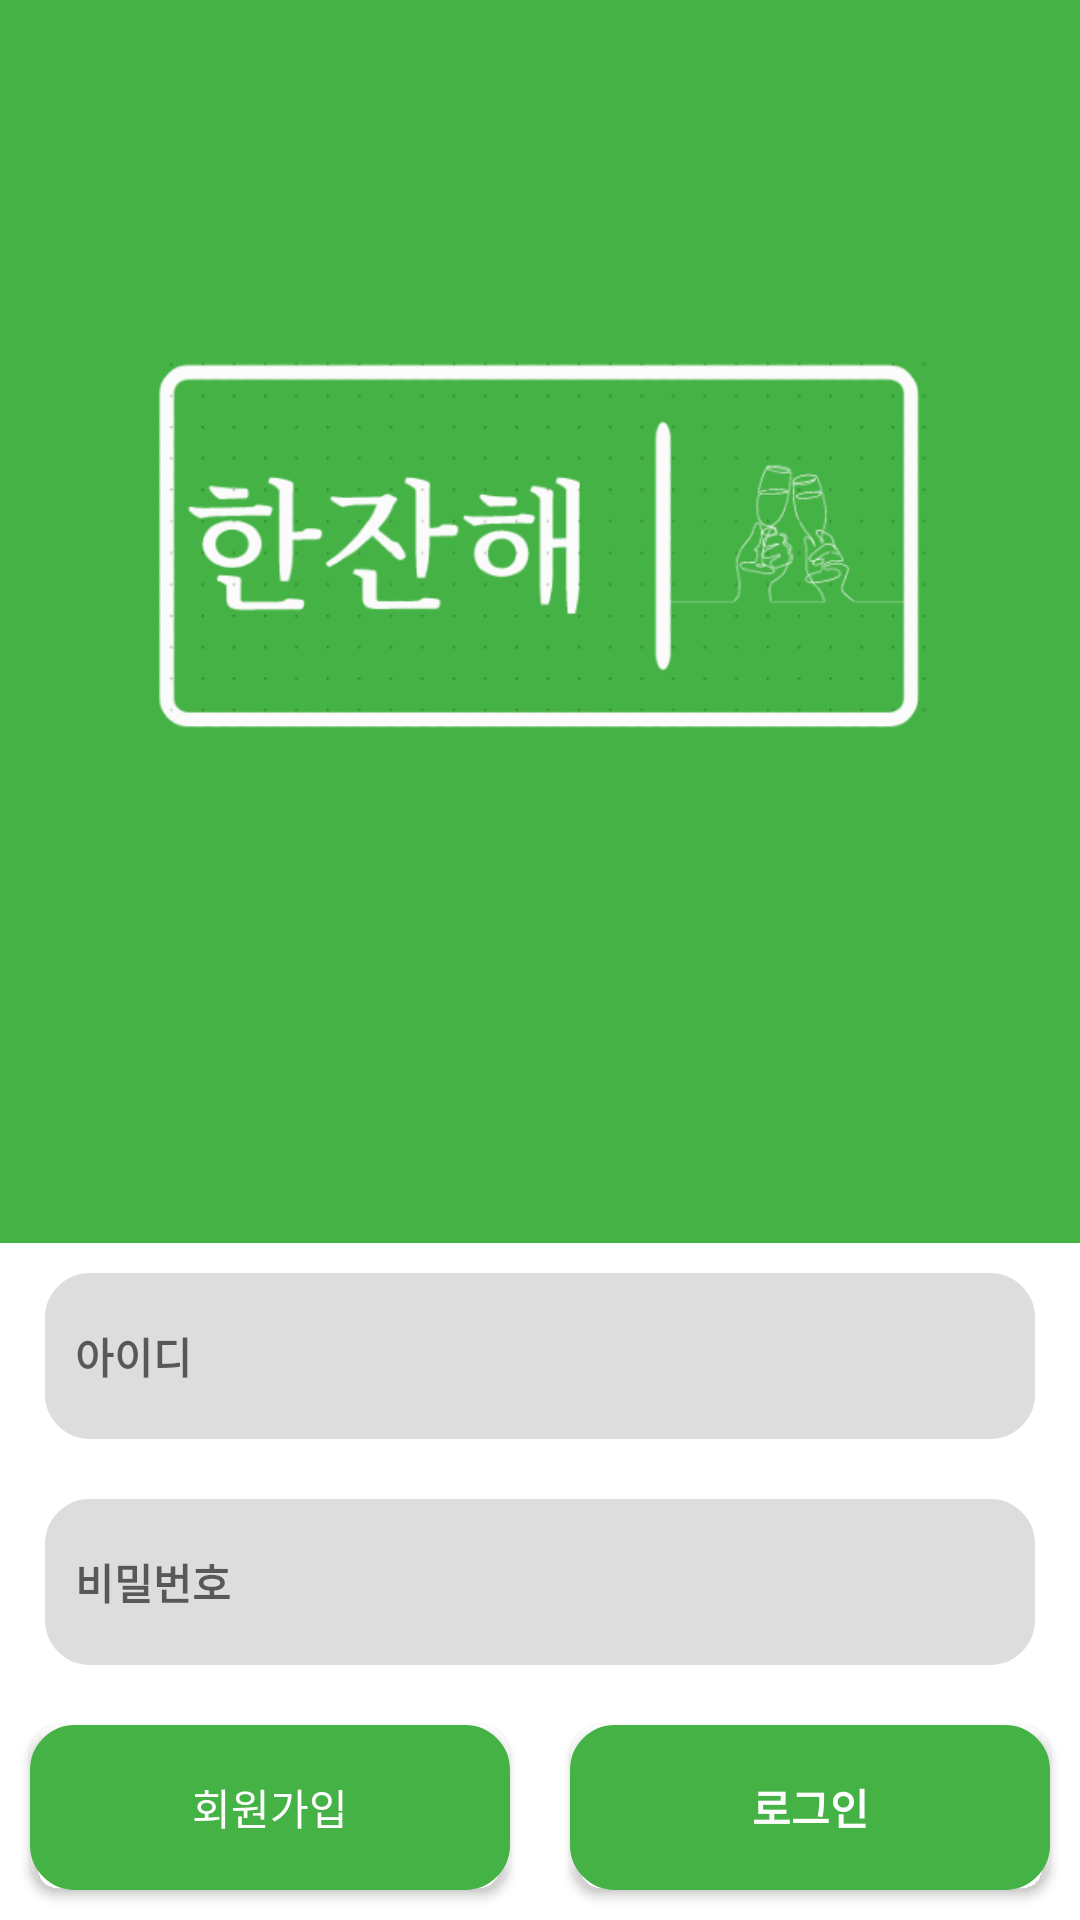

Here is an Android app screen rendered from its layout file. Give the layout XML and the strings, colors and styles it references.
<!-- AndroidManifest.xml: application theme Theme.HonsulProject -->
<!-- res/layout/activity_main.xml -->
<?xml version="1.0" encoding="utf-8"?>
<LinearLayout xmlns:android="http://schemas.android.com/apk/res/android"
    xmlns:app="http://schemas.android.com/apk/res-auto"
    xmlns:tools="http://schemas.android.com/tools"
    android:layout_width="match_parent"
    android:layout_height="match_parent"
    android:background="#44B244"
    android:orientation="vertical"
    tools:context=".MainActivity">

    <LinearLayout
        android:layout_width="match_parent"
        android:layout_height="match_parent"
        android:layout_weight="1.2"
        android:orientation="vertical">

        <ImageView
            android:id="@+id/logo_img"
            android:layout_width="match_parent"
            android:layout_height="match_parent"
            android:layout_marginStart="50dp"
            android:layout_marginEnd="50dp"
            android:layout_marginBottom="50dp"
            android:layout_weight="1"
            android:background="#44B244"
            android:contentDescription="@string/todo"
            app:srcCompat="@drawable/logo" />
    </LinearLayout>

    <LinearLayout
        android:layout_width="match_parent"
        android:layout_height="match_parent"
        android:layout_weight="3"
        android:background="#44B244"
        android:backgroundTint="#FFFFFF"
        android:orientation="horizontal">

        <EditText
            android:id="@+id/idEDIT"
            android:layout_width="match_parent"
            android:layout_height="match_parent"
            android:layout_marginStart="15dp"
            android:layout_marginTop="10dp"
            android:layout_marginEnd="15dp"
            android:layout_marginBottom="10dp"
            android:layout_weight="1"
            android:background="@drawable/round_etxt_shape"
            android:backgroundTint="#DDDDDD"
            android:ems="10"
            android:hint="@string/mainid"
            android:inputType="textMultiLine|textNoSuggestions"
            android:paddingLeft="10dp"
            android:textAlignment="textStart"
            android:textSize="14sp"
            android:textStyle="bold" />
    </LinearLayout>

    <LinearLayout
        android:layout_width="match_parent"
        android:layout_height="match_parent"
        android:layout_weight="3"
        android:background="#44B244"
        android:backgroundTint="#FFFFFF"
        android:orientation="horizontal">

        <EditText
            android:id="@+id/pwdEDIT"
            android:layout_width="match_parent"
            android:layout_height="match_parent"
            android:layout_marginStart="15dp"
            android:layout_marginTop="10dp"
            android:layout_marginEnd="15dp"
            android:layout_marginBottom="10dp"
            android:layout_weight="1"
            android:background="@drawable/round_etxt_shape"
            android:backgroundTint="#DDDDDD"
            android:ems="10"
            android:hint="@string/mainpwd"
            android:inputType="textPassword"
            android:paddingStart="10dp"
            android:textAlignment="textStart"
            android:textSize="14sp"
            android:textStyle="bold" />

    </LinearLayout>

    <LinearLayout
        android:layout_width="match_parent"
        android:layout_height="match_parent"
        android:layout_weight="3"
        android:background="#FFFFFF"
        android:backgroundTint="#FFFFFF"
        android:orientation="horizontal">

        <LinearLayout
            android:layout_width="match_parent"
            android:layout_height="match_parent"
            android:layout_weight="1"
            android:background="#FFFFFF"
            android:backgroundTint="#FFFFFF"
            android:orientation="vertical">

            <Button
                android:id="@+id/joinBTN"
                android:layout_width="match_parent"
                android:layout_height="match_parent"
                android:layout_margin="10dp"
                android:background="@drawable/round_btn_shape"
                android:onClick="onClick"
                android:text="@string/joinBTN"
                android:textColor="#FFFFFF"
                android:textSize="14sp" />
        </LinearLayout>

        <LinearLayout
            android:layout_width="match_parent"
            android:layout_height="match_parent"
            android:layout_weight="1"
            android:background="#FFFFFF"
            android:backgroundTint="#FFFFFF"
            android:orientation="vertical">

            <Button
                android:id="@+id/loginBTN"
                android:layout_width="match_parent"
                android:layout_height="match_parent"
                android:layout_margin="10dp"
                android:background="@drawable/round_btn_shape"
                android:onClick="onClick"
                android:text="@string/loginBTN"
                android:textColor="#FFFFFF"
                android:textStyle="bold" />
        </LinearLayout>

    </LinearLayout>

</LinearLayout>
<!-- resources referenced by this layout -->
<resources>
  <!-- drawable logo: png bitmap (drawable, 39961 bytes) -->
  <!-- drawable round_btn_shape (drawable) -->
  <?xml version="1.0" encoding="utf-8"?>
  <shape xmlns:android="http://schemas.android.com/apk/res/android" android:shape="rectangle" >
      <corners
          android:radius="10dp"
          />
      <solid
          android:color="#44B244"
          />
      <padding
          android:left="0dp"
          android:top="0dp"
          android:right="0dp"
          android:bottom="0dp"
          />
  
      <stroke
          android:width="10dp"
          android:color="#44B244"
          />
  </shape>
  <!-- drawable round_etxt_shape (drawable) -->
  <?xml version="1.0" encoding="utf-8"?>
  <shape xmlns:android="http://schemas.android.com/apk/res/android" android:shape="rectangle" >
      <corners
          android:radius="10dp"
          />
      <solid
          android:color="#000000"
          />
      <padding
          android:left="0dp"
          android:top="0dp"
          android:right="0dp"
          android:bottom="0dp"
          />
  
      <stroke
          android:width="10dp"
          android:color="#000000"
          />
  </shape>
  <string name="joinBTN">회원가입</string>
  <string name="loginBTN">로그인</string>
  <string name="mainid">아이디</string>
  <string name="mainpwd">비밀번호</string>
  <string name="todo">TODO</string>
  <style name="Theme.HonsulProject" parent="Theme.AppCompat.Light">
          
          <item name="android:windowFullscreen">true</item>
          <item name="colorPrimary">@color/purple_500</item>
          <item name="colorPrimaryVariant">@color/purple_700</item>
          <item name="colorOnPrimary">@color/white</item>
          
          <item name="colorSecondary">@color/teal_200</item>
          <item name="colorSecondaryVariant">@color/teal_700</item>
          <item name="colorOnSecondary">@color/black</item>
          
          <item name="android:statusBarColor" tools:targetApi="l">?attr/colorPrimaryVariant</item>
          
          <item name="windowNoTitle">true</item>
      </style>
  <!-- not gathered from this repository: default colours our renderer supplied (Android Studio template values) -->
  <color name="purple_500">#FF6200EE</color>
  <color name="purple_700">#FF3700B3</color>
  <color name="teal_200">#FF03DAC5</color>
  <color name="teal_700">#FF018786</color>
  <color name="black">#FF000000</color>
  <color name="white">#FFFFFFFF</color>
</resources>
